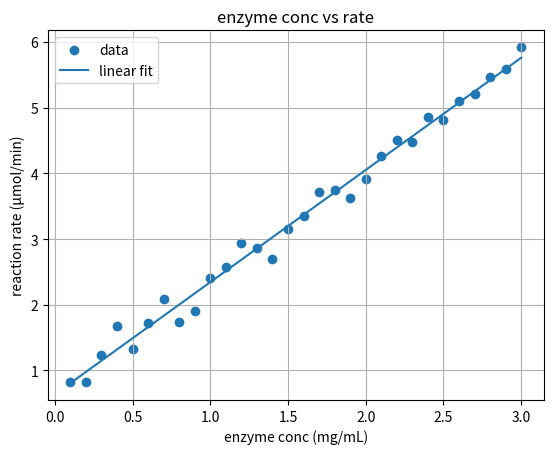

Recreate this plot in Python.
# -*- coding: utf-8 -*-
"""
Created on Mar 23 22:17:56 2025

@author: geode
"""
# assignment11_part7 same source as before 

# import libraries 
import numpy as np
import matplotlib.pyplot as plt

# data for the enzyme concentratio (mg/mL) vs reaction rate (µmol/min) e is enzyme concentraiton and r is the reactionr ate
e = np.arange(0.1, 3.1, 0.1)
r = np.array([0.83, 0.82, 1.23, 1.68, 1.33, 1.72, 2.09, 1.74, 1.91, 2.40,
              2.58, 2.94, 2.87, 2.70, 3.15, 3.35, 3.71, 3.74, 3.62, 3.91,
              4.26, 4.50, 4.48, 4.85, 4.81, 5.10, 5.21, 5.46, 5.59, 5.92])
# simple linear fit 
m, c = np.polyfit(e, r, 1)
fit = m*e + c
#  R^2 value and also find the line of best fit for the data
ss_res = np.sum((r - fit)**2)
ss_tot = np.sum((r - r.mean())**2)
r2 = 1 - ss_res/ss_tot
#print the fit equation and the R62 values 
print(f"fit: {m:}x + {c:}")
print(f"r² = {r2:}")
# plot
plt.scatter(e, r, label='data')
plt.plot(e, fit, label='linear fit')
plt.xlabel('enzyme conc (mg/mL)')
plt.ylabel('reaction rate (µmol/min)')
plt.title('enzyme conc vs rate')
plt.legend()
plt.grid(True)
plt.show()
